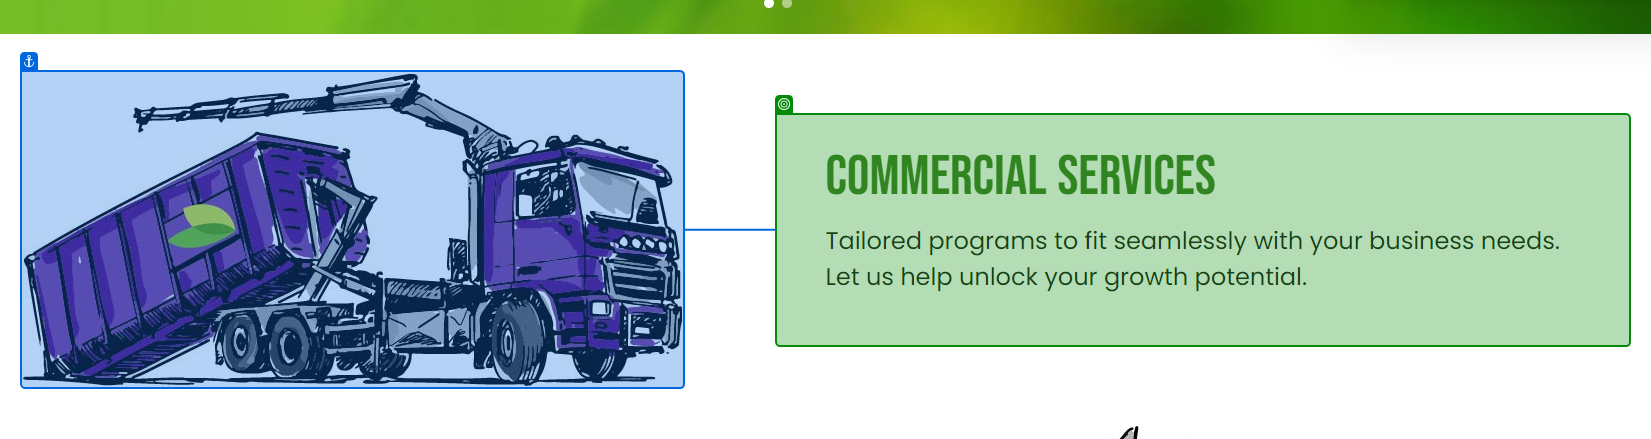
Task: Test Automation Project
Workflow: CommercialServices_Text

Step 1: get-text from the element in window 'Dragonfly Environmental Logistics - Home' (chrome.exe)
